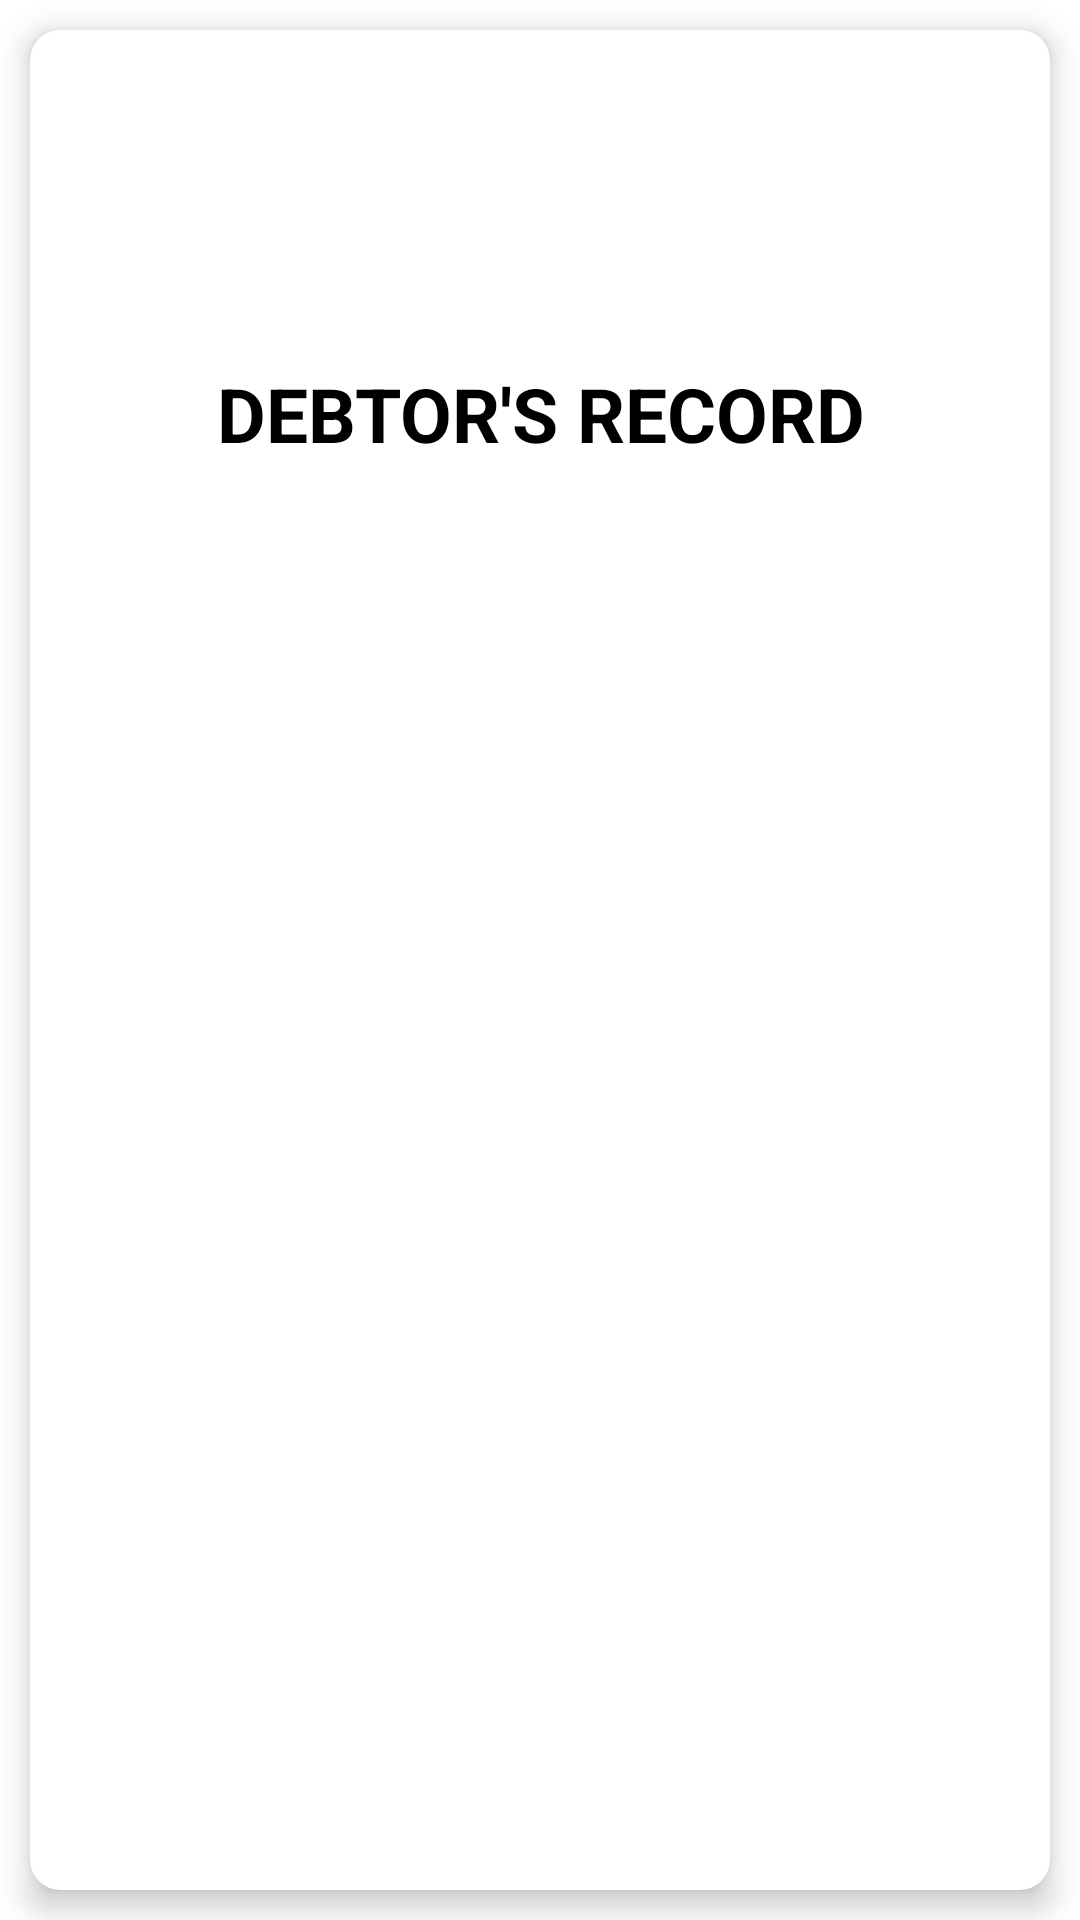

Layout XML and referenced resources for this Android screen:
<!-- AndroidManifest.xml: application theme Theme.MEMENTO -->
<!-- res/layout/activity_list_debt.xml -->
<?xml version="1.0" encoding="utf-8"?>
<RelativeLayout xmlns:android="http://schemas.android.com/apk/res/android"
    xmlns:app="http://schemas.android.com/apk/res-auto"
    xmlns:tools="http://schemas.android.com/tools"
    android:layout_width="match_parent"
    android:layout_height="match_parent"
    android:background="@drawable/bgyappieact"
    tools:context=".ListDebt">

    <androidx.cardview.widget.CardView
        android:layout_width="match_parent"
        android:layout_height="match_parent"
        android:layout_columnWeight="1"
        android:layout_rowWeight="1"
        app:cardElevation="6dp"
        app:cardCornerRadius="10dp"
        android:layout_margin="10dp"
        android:foreground="@drawable/effect2">

        <ScrollView
            android:layout_width="match_parent"
            android:layout_height="match_parent">

            <LinearLayout
                android:layout_width="match_parent"
                android:layout_height="match_parent"
                android:orientation="vertical"
                android:padding="16dp">

                <ImageView
                    android:layout_width="75dp"
                    android:layout_height="75dp"
                    android:src="@drawable/ic_list"
                    android:layout_gravity="center"
                    android:layout_marginBottom="20dp"/>

                <TextView
                    android:layout_width="match_parent"
                    android:layout_height="match_parent"
                    android:text="DEBTOR'S RECORD"
                    android:textSize="25sp"
                    android:gravity="center"
                    android:textStyle="bold"
                    android:layout_marginBottom="20dp"
                    android:textColor="@color/black"/>

                <TextView
                    android:id="@+id/tvRecords"
                    android:layout_width="match_parent"
                    android:layout_height="match_parent"
                    android:textSize="18sp"
                    android:layout_marginRight="20dp"
                    android:layout_marginLeft="20dp"
                    />

            </LinearLayout>


        </ScrollView>

    </androidx.cardview.widget.CardView>

</RelativeLayout>
<!-- resources referenced by this layout -->
<resources>
  <!-- drawable effect2 (drawable) -->
  <?xml version="1.0" encoding="utf-8"?>
  <selector xmlns:android="http://schemas.android.com/apk/res/android">
  
      <item android:state_pressed="true">
          <shape
              xmlns:android="http://schemas.android.com/apk/res/android">
              <stroke
                  android:color="@color/black"
                  android:width="3dp"/>
              <corners android:radius="19dp"/>
          </shape>
      </item>
  
  </selector>
  <style name="Theme.MEMENTO" parent="Theme.MaterialComponents.DayNight.DarkActionBar">
          
          <item name="colorPrimary">@color/black</item>
          <item name="colorPrimaryVariant">@color/purple_700</item>
          <item name="colorOnPrimary">@color/white</item>
          
          <item name="colorSecondary">@color/teal_200</item>
          <item name="colorSecondaryVariant">@color/teal_700</item>
          <item name="colorOnSecondary">@color/black</item>
          
          <item name="android:statusBarColor">?attr/colorPrimaryVariant</item>
          
      </style>
  <!-- not gathered from this repository: default colours our renderer supplied (Android Studio template values) -->
  <color name="purple_700">#FF3700B3</color>
  <color name="teal_200">#FF03DAC5</color>
  <color name="teal_700">#FF018786</color>
  <color name="black">#FF000000</color>
  <color name="white">#FFFFFFFF</color>
</resources>
